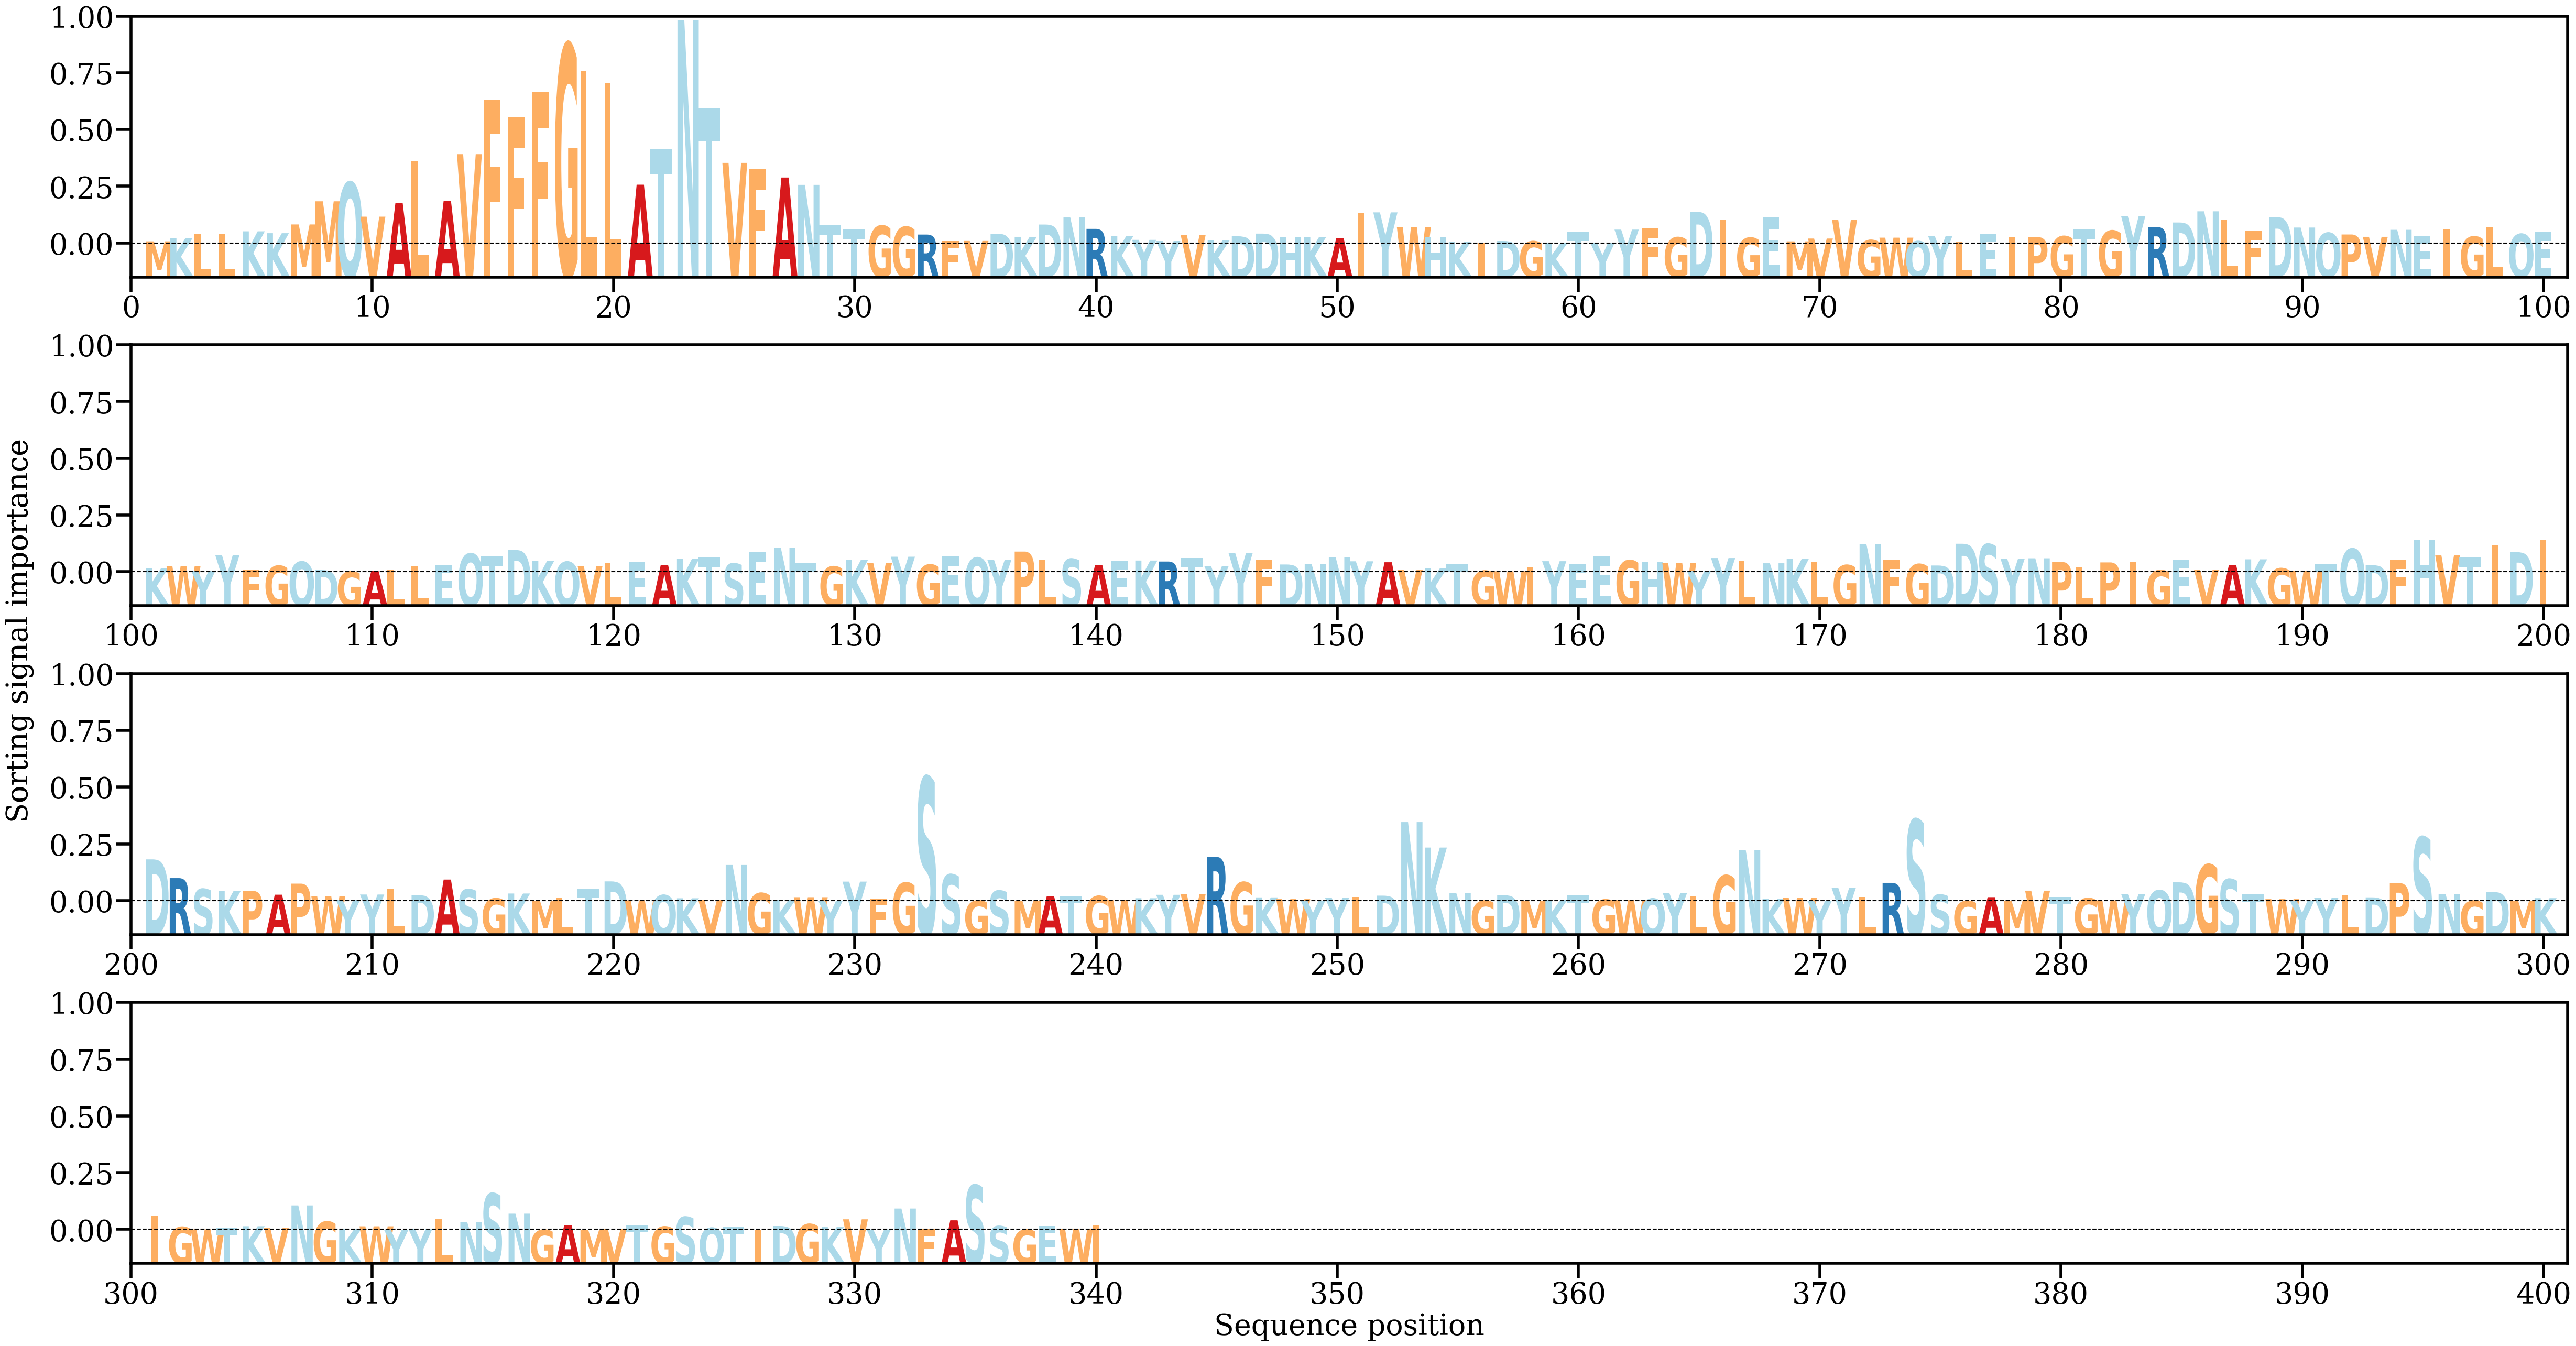

The table this chart was drawn from, first rows:
AA, Alpha
M, [0.00038548]
K, [0.00090698]
L, [0.00161992]
L, [0.00166604]
K, [0.00214608]
K, [0.00181885]
M, [0.0033572]
M, [0.00742979]
Q, [0.01075909]
V, [0.0047279]
A, [0.00710528]
L, [0.01448547]
A, [0.00752389]
V, [0.01572696]
F, [0.02529047]
F, [0.02220646]
F, [0.02665819]
G, [0.03502585]
L, [0.03041875]
L, [0.02827348]
A, [0.01035302]
T, [0.01662055]
N, [0.03931334]
T, [0.02387401]
V, [0.01419122]
F, [0.01315368]
A, [0.01161632]
N, [0.01032188]
T, [0.003315]
T, [0.00242744]
G, [0.00312592]
G, [0.00292476]
R, [0.00157871]
F, [0.00041854]
V, [0.000459]
D, [0.00172547]
K, [0.00118218]
D, [0.00334065]
N, [0.0045902]
R, [0.0025799]
K, [0.00129279]
Y, [0.00064924]
Y, [0.00043862]
V, [0.00148666]
K, [0.0005885]
D, [0.00127562]
D, [0.00174715]
H, [0.00112794]
K, [0.00117714]
A, [0.00099337]
I, [0.00541292]
Y, [0.00548219]
W, [0.00284394]
H, [0.00104816]
K, [0.00030363]
I, [0.00018417]
D, [0.00043894]
G, [0.00038088]
K, [8.635277e-05]
T, [0.00199045]
... 280 more rows
